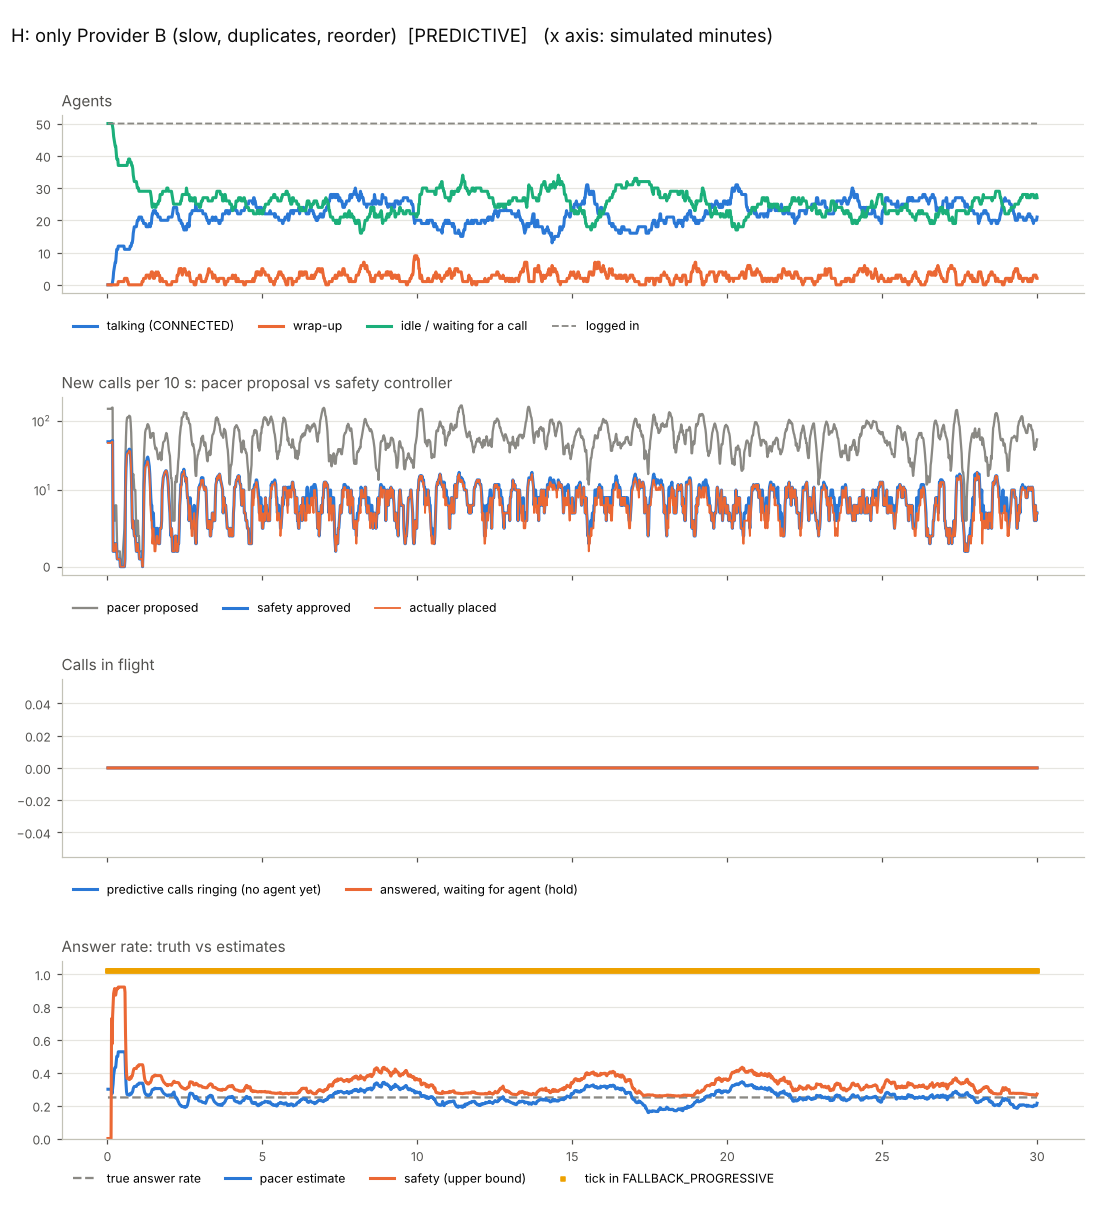

The file beside this chart, header and first rows:
t, offline, available, reserved, dialing, connected, wrap_up, paused, logged_in, proposed, approved, action, safety_mode, shed, placed, unbound, waiting, answer_rate_true, p_est, p_safe, reason
1.0, 0, 0, 0, 50, 0, 0, 0, 50, 150, 50, FALLBACK_PROGRESSIVE, PROGRESSIVE, 0, 48, 0, 0, 0.25, 0.3, 0.0, R3 fallback: no provider with webhook la…
2.0, 0, 0, 0, 50, 0, 0, 0, 50, 0, 0, FALLBACK_PROGRESSIVE, PROGRESSIVE, 0, 0, 0, 0, 0.25, 0.3, 0.0, R3 fallback: no provider with webhook la…
3.0, 0, 0, 0, 50, 0, 0, 0, 50, 0, 0, FALLBACK_PROGRESSIVE, PROGRESSIVE, 0, 0, 0, 0, 0.25, 0.3, 0.0, R3 fallback: no provider with webhook la…
4.0, 0, 0, 0, 50, 0, 0, 0, 50, 0, 0, FALLBACK_PROGRESSIVE, PROGRESSIVE, 0, 0, 0, 0, 0.25, 0.3, 0.0, R3 fallback: no provider with webhook la…
5.0, 0, 0, 0, 50, 0, 0, 0, 50, 0, 0, FALLBACK_PROGRESSIVE, PROGRESSIVE, 0, 0, 0, 0, 0.25, 0.3, 0.0, R3 fallback: no provider with webhook la…
6.0, 0, 0, 0, 50, 0, 0, 0, 50, 0, 0, FALLBACK_PROGRESSIVE, PROGRESSIVE, 0, 0, 0, 0, 0.25, 0.3, 0.0, R3 fallback: no provider with webhook la…
7.0, 0, 0, 0, 50, 0, 0, 0, 50, 0, 0, FALLBACK_PROGRESSIVE, PROGRESSIVE, 0, 0, 0, 0, 0.25, 0.3, 0.0, R3 fallback: no provider with webhook la…
8.0, 0, 0, 0, 50, 0, 0, 0, 50, 3, 1, FALLBACK_PROGRESSIVE, PROGRESSIVE, 0, 1, 0, 0, 0.25, 0.286, 0.73, R3 fallback: no provider with webhook la…
9.0, 0, 0, 0, 50, 0, 0, 0, 50, 3, 1, FALLBACK_PROGRESSIVE, PROGRESSIVE, 0, 1, 0, 0, 0.25, 0.273, 0.575, R3 fallback: no provider with webhook la…
10.0, 0, 0, 0, 49, 1, 0, 0, 50, 0, 0, FALLBACK_PROGRESSIVE, PROGRESSIVE, 0, 0, 0, 0, 0.25, 0.304, 0.746, R3 fallback: no provider with webhook la…
11.0, 0, 0, 0, 48, 2, 0, 0, 50, 0, 0, FALLBACK_PROGRESSIVE, PROGRESSIVE, 0, 0, 0, 0, 0.25, 0.333, 0.818, R3 fallback: no provider with webhook la…
12.0, 0, 0, 0, 46, 4, 0, 0, 50, 0, 0, FALLBACK_PROGRESSIVE, PROGRESSIVE, 0, 0, 0, 0, 0.25, 0.385, 0.883, R3 fallback: no provider with webhook la…
13.0, 0, 0, 0, 45, 5, 0, 0, 50, 0, 0, FALLBACK_PROGRESSIVE, PROGRESSIVE, 0, 0, 0, 0, 0.25, 0.407, 0.9, R3 fallback: no provider with webhook la…
14.0, 0, 0, 0, 44, 6, 0, 0, 50, 0, 0, FALLBACK_PROGRESSIVE, PROGRESSIVE, 0, 0, 0, 0, 0.25, 0.429, 0.913, R3 fallback: no provider with webhook la…
15.0, 0, 0, 0, 43, 7, 0, 0, 50, 2, 1, FALLBACK_PROGRESSIVE, PROGRESSIVE, 0, 1, 0, 0, 0.25, 0.433, 0.873, R3 fallback: no provider with webhook la…
16.0, 0, 0, 0, 43, 7, 0, 0, 50, 0, 0, FALLBACK_PROGRESSIVE, PROGRESSIVE, 0, 0, 0, 0, 0.25, 0.433, 0.873, R3 fallback: no provider with webhook la…
17.0, 0, 0, 0, 41, 9, 0, 0, 50, 0, 0, FALLBACK_PROGRESSIVE, PROGRESSIVE, 0, 0, 0, 0, 0.25, 0.469, 0.895, R3 fallback: no provider with webhook la…
18.0, 0, 0, 0, 39, 11, 0, 0, 50, 0, 0, FALLBACK_PROGRESSIVE, PROGRESSIVE, 0, 0, 0, 0, 0.25, 0.5, 0.911, R3 fallback: no provider with webhook la…
19.0, 0, 0, 0, 39, 11, 0, 0, 50, 0, 0, FALLBACK_PROGRESSIVE, PROGRESSIVE, 0, 0, 0, 0, 0.25, 0.5, 0.911, R3 fallback: no provider with webhook la…
20.0, 0, 0, 0, 39, 11, 0, 0, 50, 0, 0, FALLBACK_PROGRESSIVE, PROGRESSIVE, 0, 0, 0, 0, 0.25, 0.5, 0.911, R3 fallback: no provider with webhook la…
21.0, 0, 0, 0, 37, 12, 1, 0, 50, 0, 0, FALLBACK_PROGRESSIVE, PROGRESSIVE, 0, 0, 0, 0, 0.25, 0.528, 0.922, R3 fallback: no provider with webhook la…
22.0, 0, 0, 0, 37, 12, 1, 0, 50, 0, 0, FALLBACK_PROGRESSIVE, PROGRESSIVE, 0, 0, 0, 0, 0.25, 0.528, 0.922, R3 fallback: no provider with webhook la…
23.0, 0, 0, 0, 37, 12, 1, 0, 50, 0, 0, FALLBACK_PROGRESSIVE, PROGRESSIVE, 0, 0, 0, 0, 0.25, 0.528, 0.922, R3 fallback: no provider with webhook la…
24.0, 0, 0, 0, 37, 12, 1, 0, 50, 0, 0, FALLBACK_PROGRESSIVE, PROGRESSIVE, 0, 0, 0, 0, 0.25, 0.528, 0.922, R3 fallback: no provider with webhook la…
25.0, 0, 0, 0, 37, 12, 1, 0, 50, 0, 0, FALLBACK_PROGRESSIVE, PROGRESSIVE, 0, 0, 0, 0, 0.25, 0.528, 0.922, R3 fallback: no provider with webhook la…
26.0, 0, 0, 0, 37, 12, 1, 0, 50, 0, 0, FALLBACK_PROGRESSIVE, PROGRESSIVE, 0, 0, 0, 0, 0.25, 0.528, 0.922, R3 fallback: no provider with webhook la…
27.0, 0, 0, 0, 37, 12, 1, 0, 50, 0, 0, FALLBACK_PROGRESSIVE, PROGRESSIVE, 0, 0, 0, 0, 0.25, 0.528, 0.922, R3 fallback: no provider with webhook la…
28.0, 0, 0, 0, 37, 12, 1, 0, 50, 0, 0, FALLBACK_PROGRESSIVE, PROGRESSIVE, 0, 0, 0, 0, 0.25, 0.528, 0.922, R3 fallback: no provider with webhook la…
29.0, 0, 0, 0, 37, 12, 1, 0, 50, 1, 0, FALLBACK_PROGRESSIVE, PROGRESSIVE, 0, 0, 0, 0, 0.25, 0.528, 0.922, R3 fallback: no provider with webhook la…
30.0, 0, 0, 0, 37, 12, 1, 0, 50, 1, 0, FALLBACK_PROGRESSIVE, PROGRESSIVE, 0, 0, 0, 0, 0.25, 0.528, 0.922, R3 fallback: no provider with webhook la…
31.0, 0, 0, 0, 37, 12, 1, 0, 50, 1, 0, FALLBACK_PROGRESSIVE, PROGRESSIVE, 0, 0, 0, 0, 0.25, 0.528, 0.922, R3 fallback: no provider with webhook la…
32.0, 0, 0, 0, 37, 12, 1, 0, 50, 1, 0, FALLBACK_PROGRESSIVE, PROGRESSIVE, 0, 0, 0, 0, 0.25, 0.528, 0.922, R3 fallback: no provider with webhook la…
33.0, 0, 0, 0, 37, 11, 2, 0, 50, 1, 0, FALLBACK_PROGRESSIVE, PROGRESSIVE, 0, 0, 0, 0, 0.25, 0.528, 0.922, R3 fallback: no provider with webhook la…
34.0, 0, 0, 0, 37, 11, 2, 0, 50, 3, 1, FALLBACK_PROGRESSIVE, PROGRESSIVE, 0, 1, 0, 0, 0.25, 0.514, 0.89, R3 fallback: no provider with webhook la…
35.0, 0, 0, 0, 37, 11, 2, 0, 50, 24, 10, FALLBACK_PROGRESSIVE, PROGRESSIVE, 0, 10, 0, 0, 0.25, 0.404, 0.634, R3 fallback: no provider with webhook la…
36.0, 0, 0, 0, 37, 11, 2, 0, 50, 29, 10, FALLBACK_PROGRESSIVE, PROGRESSIVE, 0, 9, 0, 0, 0.25, 0.333, 0.487, R3 fallback: no provider with webhook la…
37.0, 0, 0, 0, 37, 11, 2, 0, 50, 34, 10, FALLBACK_PROGRESSIVE, PROGRESSIVE, 0, 9, 0, 0, 0.25, 0.284, 0.394, R3 fallback: no provider with webhook la…
38.0, 0, 0, 0, 37, 11, 2, 0, 50, 16, 4, FALLBACK_PROGRESSIVE, PROGRESSIVE, 0, 4, 0, 0, 0.25, 0.268, 0.366, R3 fallback: no provider with webhook la…
39.0, 0, 0, 0, 38, 11, 1, 0, 50, 3, 1, FALLBACK_PROGRESSIVE, PROGRESSIVE, 0, 1, 0, 0, 0.25, 0.268, 0.366, R3 fallback: no provider with webhook la…
40.0, 0, 0, 0, 38, 11, 1, 0, 50, 0, 0, FALLBACK_PROGRESSIVE, PROGRESSIVE, 0, 0, 0, 0, 0.25, 0.268, 0.366, R3 fallback: no provider with webhook la…
41.0, 0, 0, 0, 39, 11, 0, 0, 50, 3, 1, FALLBACK_PROGRESSIVE, PROGRESSIVE, 0, 1, 0, 0, 0.25, 0.268, 0.366, R3 fallback: no provider with webhook la…
42.0, 0, 0, 0, 39, 11, 0, 0, 50, 6, 2, FALLBACK_PROGRESSIVE, PROGRESSIVE, 0, 2, 0, 0, 0.25, 0.264, 0.359, R3 fallback: no provider with webhook la…
43.0, 0, 0, 0, 39, 11, 0, 0, 50, 0, 0, FALLBACK_PROGRESSIVE, PROGRESSIVE, 0, 0, 0, 0, 0.25, 0.264, 0.359, R3 fallback: no provider with webhook la…
44.0, 0, 0, 0, 38, 12, 0, 0, 50, 0, 0, FALLBACK_PROGRESSIVE, PROGRESSIVE, 0, 0, 0, 0, 0.25, 0.274, 0.373, R3 fallback: no provider with webhook la…
45.0, 0, 0, 0, 38, 12, 0, 0, 50, 3, 1, FALLBACK_PROGRESSIVE, PROGRESSIVE, 0, 1, 0, 0, 0.25, 0.27, 0.367, R3 fallback: no provider with webhook la…
46.0, 0, 0, 0, 38, 12, 0, 0, 50, 3, 1, FALLBACK_PROGRESSIVE, PROGRESSIVE, 0, 1, 0, 0, 0.25, 0.27, 0.367, R3 fallback: no provider with webhook la…
47.0, 0, 0, 0, 37, 13, 0, 0, 50, 0, 0, FALLBACK_PROGRESSIVE, PROGRESSIVE, 0, 0, 0, 0, 0.25, 0.28, 0.38, R3 fallback: no provider with webhook la…
48.0, 0, 0, 0, 37, 13, 0, 0, 50, 0, 0, FALLBACK_PROGRESSIVE, PROGRESSIVE, 0, 0, 0, 0, 0.25, 0.28, 0.38, R3 fallback: no provider with webhook la…
49.0, 0, 0, 0, 36, 14, 0, 0, 50, 0, 0, FALLBACK_PROGRESSIVE, PROGRESSIVE, 0, 0, 0, 0, 0.25, 0.289, 0.393, R3 fallback: no provider with webhook la…
50.0, 0, 0, 0, 34, 16, 0, 0, 50, 2, 1, FALLBACK_PROGRESSIVE, PROGRESSIVE, 0, 1, 0, 0, 0.25, 0.304, 0.41, R3 fallback: no provider with webhook la…
51.0, 0, 0, 0, 33, 17, 0, 0, 50, 0, 0, FALLBACK_PROGRESSIVE, PROGRESSIVE, 0, 0, 0, 0, 0.25, 0.312, 0.422, R3 fallback: no provider with webhook la…
52.0, 0, 0, 0, 32, 18, 0, 0, 50, 2, 1, FALLBACK_PROGRESSIVE, PROGRESSIVE, 0, 1, 0, 0, 0.25, 0.317, 0.426, R3 fallback: no provider with webhook la…
53.0, 0, 0, 0, 32, 18, 0, 0, 50, 0, 0, FALLBACK_PROGRESSIVE, PROGRESSIVE, 0, 0, 0, 0, 0.25, 0.317, 0.426, R3 fallback: no provider with webhook la…
54.0, 0, 0, 0, 32, 18, 0, 0, 50, 0, 0, FALLBACK_PROGRESSIVE, PROGRESSIVE, 0, 0, 0, 0, 0.25, 0.317, 0.426, R3 fallback: no provider with webhook la…
55.0, 0, 0, 0, 32, 18, 0, 0, 50, 0, 0, FALLBACK_PROGRESSIVE, PROGRESSIVE, 0, 0, 0, 0, 0.25, 0.317, 0.426, R3 fallback: no provider with webhook la…
56.0, 0, 0, 0, 32, 18, 0, 0, 50, 0, 0, FALLBACK_PROGRESSIVE, PROGRESSIVE, 0, 0, 0, 0, 0.25, 0.317, 0.426, R3 fallback: no provider with webhook la…
57.0, 0, 0, 0, 31, 19, 0, 0, 50, 0, 0, FALLBACK_PROGRESSIVE, PROGRESSIVE, 0, 0, 0, 0, 0.25, 0.325, 0.436, R3 fallback: no provider with webhook la…
58.0, 0, 0, 0, 30, 20, 0, 0, 50, 2, 1, FALLBACK_PROGRESSIVE, PROGRESSIVE, 0, 1, 0, 0, 0.25, 0.329, 0.44, R3 fallback: no provider with webhook la…
59.0, 0, 0, 0, 30, 20, 0, 0, 50, 0, 0, FALLBACK_PROGRESSIVE, PROGRESSIVE, 0, 0, 0, 0, 0.25, 0.329, 0.44, R3 fallback: no provider with webhook la…
60.0, 0, 0, 0, 30, 20, 0, 0, 50, 0, 0, FALLBACK_PROGRESSIVE, PROGRESSIVE, 0, 0, 0, 0, 0.25, 0.329, 0.44, R3 fallback: no provider with webhook la…
... 1,740 more rows
